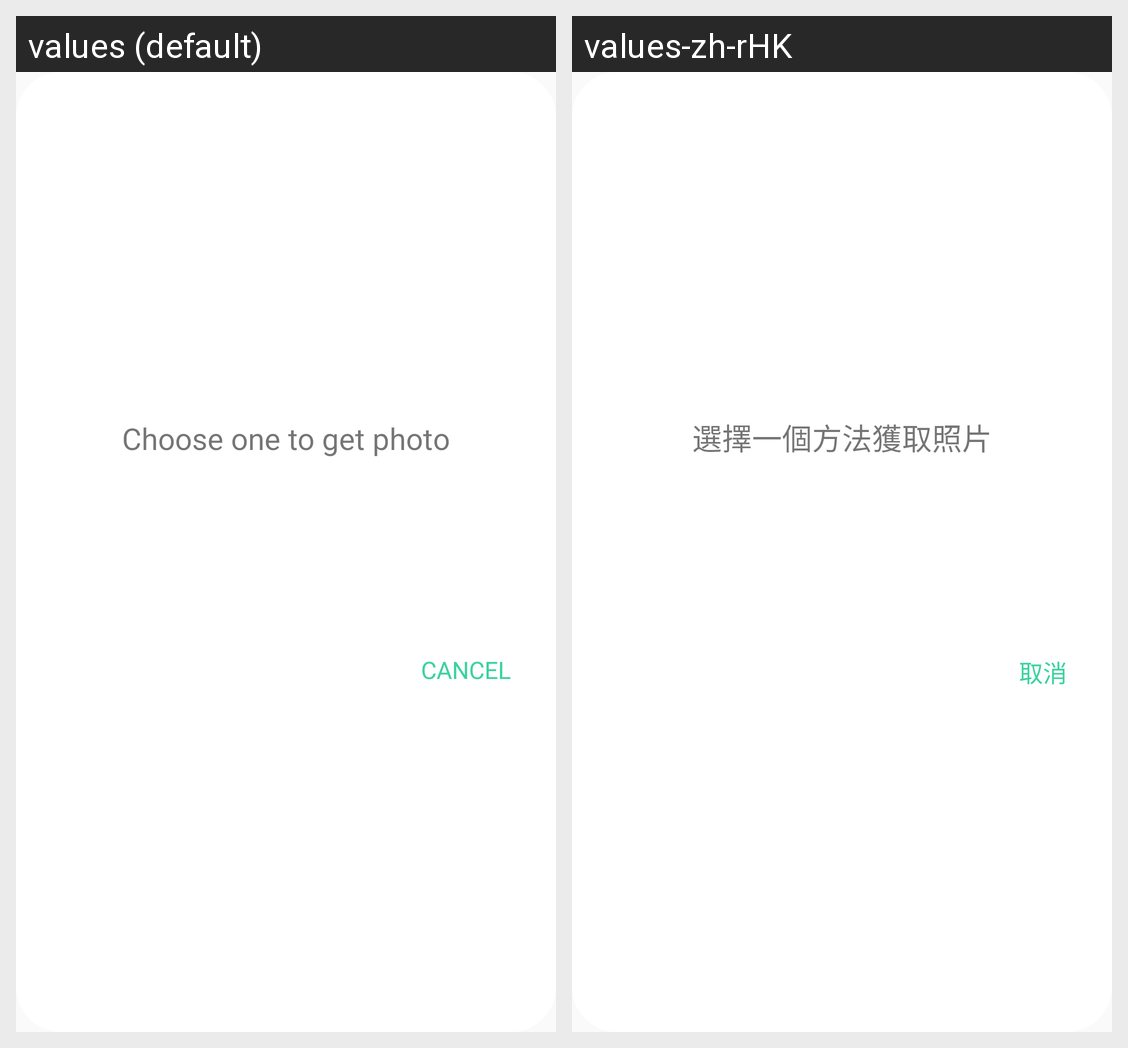

Here is an Android app screen in its default locale and in the app's own translations. Write out the translated-string differences for the strings that appear on this screen.
Android screen res/layout/dialog_intent.xml rendered under 2 locales, left to right: values (default), values-zh-rHK. Device: Nexus 5 (rendered at 1080×1920; each locale shown at half size, 540×960, under a caption strip naming it); theme Theme.AppCompat.Light.NoActionBar.
Strings drawn on this screen, with the default value and each locale's value (text and hints the layout hard-codes, and strings that could not be matched under every locale, appear in the picture but are not listed):

choose_one_to_get_photo
  values: Choose one to get photo
  values-zh-rHK: 選擇一個方法獲取照片

cancel
  values: Cancel
  values-zh-rHK: 取消
